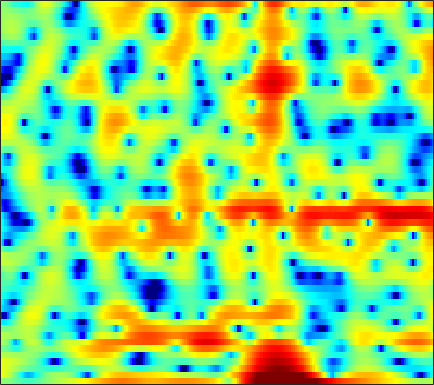

Values plotted in this chart, from the file beside it:
0.67267, 0.58665, 0.41863, 0.16897, -0.057482, -0.40583, -0.78315, -1.0788, -1.4644, -1.8355, -2.1622, -2.36, -2.4876, -2.488, -2.3997, -2.1735, -1.8524, -1.5564, -1.1393, -0.71968, -0.29784, 0.015143, 0.40102, 0.76012
4.427, 4.023, 3.4, 2.663, 2.03, 1.067, -0.04867, -0.9959, -2.419, -4.009, -5.682, -6.844, -7.865, -7.866, -7.239, -5.99, -4.664, -3.729, -2.631, -1.699, -0.9283, -0.4453, 0.08702, 0.5109
4.136, 3.891, 3.523, 3.113, 2.781, 2.313, 1.819, 1.439, 0.9275, 0.4248, -0.05528, -0.3885, -0.7966, -1.161, -1.407, -1.703, -1.979, -2.18, -2.435, -2.683, -2.932, -3.101, -3.29, -3.399
3.876, 3.749, 3.561, 3.35, 3.18, 2.937, 2.675, 2.464, 2.168, 1.847, 1.503, 1.224, 0.8218, 0.3658, -0.01284, -0.5895, -1.275, -1.878, -2.843, -4.035, -5.545, -6.993, -9.533, -13.31
1.732, 1.728, 1.68, 1.598, 1.522, 1.414, 1.311, 1.248, 1.185, 1.145, 1.108, 1.075, 0.9903, 0.8556, 0.7097, 0.4428, 0.08969, -0.2414, -0.7697, -1.385, -2.075, -2.61, -3.303, -3.872
-0.607, -0.539, -0.806, -1.413, -2.036, -2.958, -3.672, -3.81, -3.363, -2.4, -1.325, -0.5996, 0.1756, 0.7266, 0.9937, 1.165, 1.159, 1.049, 0.8144, 0.5275, 0.2458, 0.07219, -0.07369, -0.09263
1.651, 1.445, 0.7458, -0.4822, -1.836, -4.341, -7.304, -8.359, -6.229, -3.177, -0.8347, 0.4483, 1.627, 2.3, 2.527, 2.488, 2.098, 1.571, 0.5531, -0.7837, -2.312, -3.394, -4.164, -3.744
1.932, 1.831, 1.64, 1.407, 1.217, 1.007, 0.8973, 0.9097, 1.103, 1.43, 1.787, 2.016, 2.224, 2.251, 2.114, 1.669, 0.9066, 0.1, -1.349, -3.301, -5.804, -7.826, -9.524, -8.573
-0.4682, -0.4443, -0.338, -0.1415, 0.06352, 0.3955, 0.7747, 1.064, 1.443, 1.799, 2.083, 2.235, 2.332, 2.288, 2.15, 1.818, 1.321, 0.8558, 0.1273, -0.6791, -1.485, -2.039, -2.624, -3.012
-5.465, -5.742, -5.472, -4.525, -3.581, -2.221, -0.9442, -0.07585, 0.9476, 1.777, 2.451, 2.835, 3.19, 3.353, 3.353, 3.194, 2.839, 2.443, 1.77, 0.9446, -0.02278, -0.8191, -1.883, -2.861
-12.98, -18.18, -16.93, -10.83, -7.903, -5.075, -2.953, -1.631, -0.087, 1.205, 2.3, 2.989, 3.71, 4.192, 4.397, 4.458, 4.234, 3.875, 3.114, 1.997, 0.435, -1.131, -3.946, -8.2
-5.573, -6.46, -7.431, -8.123, -8.416, -8.327, -7.475, -6.279, -4.329, -2.322, -0.5316, 0.6166, 1.873, 2.833, 3.35, 3.788, 3.946, 3.88, 3.538, 2.905, 2.009, 1.161, -0.1232, -1.405
-4.297, -5.464, -7.335, -9.845, -12.48, -17.84, -19.81, -14.7, -9.576, -6.157, -3.627, -2.146, -0.5662, 0.6538, 1.372, 2.083, 2.565, 2.794, 2.934, 2.904, 2.736, 2.545, 2.229, 1.899
-2.938, -3.624, -4.538, -5.414, -5.98, -6.456, -6.457, -6.149, -5.382, -4.378, -3.306, -2.513, -1.511, -0.6094, -0.000278, 0.7055, 1.296, 1.655, 2.033, 2.294, 2.442, 2.488, 2.473, 2.38
-1.928, -2.247, -2.657, -3.029, -3.279, -3.558, -3.756, -3.83, -3.818, -3.643, -3.319, -2.979, -2.389, -1.697, -1.134, -0.3627, 0.3708, 0.8634, 1.432, 1.894, 2.229, 2.406, 2.534, 2.538
-1.892, -1.783, -1.738, -1.836, -2.016, -2.435, -3.06, -3.637, -4.546, -5.487, -6.147, -6.192, -5.526, -4.232, -3.125, -1.695, -0.4364, 0.3847, 1.296, 2.004, 2.534, 2.815, 3.041, 3.107
-2.84, -1.762, -0.8835, -0.5483, -0.604, -1.057, -1.984, -3.07, -5.224, -8.701, -15.31, -26.8, -13.66, -7.699, -5.01, -2.529, -0.7958, 0.2009, 1.25, 2.047, 2.651, 2.986, 3.284, 3.41
-0.5017, 0.2173, 0.8618, 1.155, 1.15, 0.8795, 0.3182, -0.2641, -1.204, -2.238, -3.108, -3.435, -3.36, -2.823, -2.321, -1.691, -1.159, -0.8289, -0.4332, 0.006131, 0.5062, 0.923, 1.452, 1.856
2.484, 2.474, 2.44, 2.366, 2.27, 2.069, 1.789, 1.539, 1.169, 0.7645, 0.3402, 0.02529, -0.4163, -0.9341, -1.441, -2.342, -3.555, -4.701, -6.345, -7.126, -6.057, -4.551, -2.554, -0.9916
2.75, 2.369, 1.94, 1.625, 1.482, 1.386, 1.367, 1.358, 1.327, 1.256, 1.107, 0.9026, 0.4886, -0.142, -0.7953, -2.018, -3.828, -5.679, -8.979, -11.59, -9.201, -6.38, -3.469, -1.483
-0.1782, -1.245, -2.437, -3.059, -3.049, -2.538, -1.779, -1.183, -0.4869, 0.05815, 0.445, 0.6159, 0.7106, 0.6346, 0.4883, 0.1746, -0.2475, -0.5499, -0.8466, -0.8839, -0.579, -0.1727, 0.4815, 1.086
-4.794, -7.902, -14.5, -24.24, -15.3, -9.623, -6.493, -4.943, -3.395, -2.262, -1.421, -0.891, -0.2944, 0.1891, 0.4863, 0.8409, 1.173, 1.386, 1.684, 1.983, 2.285, 2.496, 2.732, 2.876
-4.021, -5.64, -7.58, -8.695, -8.771, -8.131, -7.241, -6.598, -5.796, -5.029, -4.297, -3.717, -2.938, -2.068, -1.399, -0.5099, 0.3645, 0.9612, 1.684, 2.311, 2.832, 3.141, 3.429, 3.575
-2.849, -3.997, -5.447, -6.748, -7.606, -8.489, -9.148, -9.358, -9.552, -9.64, -9.457, -9.17, -8.294, -6.85, -5.496, -3.616, -1.933, -0.7883, 0.5001, 1.526, 2.312, 2.775, 3.254, 3.577
-3.222, -4.639, -6.726, -8.95, -10.82, -13.47, -15.53, -16.11, -15.93, -16, -17.53, -20.92, -26.37, -15.93, -11.01, -6.594, -3.606, -1.95, -0.3118, 0.7966, 1.528, 1.908, 2.301, 2.646
-4.3, -5.97, -8.262, -10.75, -12.9, -16.99, -22.76, -21.68, -16.89, -13.74, -12.17, -11.15, -9.552, -7.338, -5.372, -2.938, -0.9922, 0.1199, 1.018, 1.339, 1.068, 0.4856, -0.6667, -1.537
-9.96, -13.29, -15.79, -14.44, -13, -11.54, -10.35, -9.437, -7.976, -6.463, -4.93, -3.834, -2.474, -1.125, -0.1943, 0.9108, 1.754, 2.154, 2.319, 1.96, 0.9207, -0.455, -3.448, -7.744
-11.82, -13.95, -15.12, -13.55, -11.86, -9.736, -7.892, -6.739, -5.292, -3.971, -2.73, -1.885, -0.8446, 0.05709, 0.6454, 1.265, 1.716, 1.892, 1.957, 1.785, 1.407, 1.06, 0.5951, 0.3796
-9.273, -9.496, -9.395, -8.781, -8.059, -6.907, -5.652, -4.697, -3.503, -2.384, -1.381, -0.7154, 0.08718, 0.7331, 1.13, 1.521, 1.77, 1.863, 1.885, 1.803, 1.66, 1.539, 1.411, 1.338
-10.92, -10.41, -9.221, -7.789, -6.657, -5.177, -3.815, -2.85, -1.67, -0.6272, 0.2567, 0.8175, 1.419, 1.863, 2.084, 2.252, 2.253, 2.18, 1.963, 1.673, 1.356, 1.114, 0.8505, 0.6575
-22.91, -16.25, -11.09, -7.732, -5.831, -3.772, -2.065, -0.9808, 0.2613, 1.281, 2.101, 2.587, 3.041, 3.288, 3.329, 3.19, 2.835, 2.42, 1.699, 0.8159, -0.1439, -0.8154, -1.527, -1.86
-9.484, -8.626, -6.843, -4.973, -3.627, -1.979, -0.5006, 0.5014, 1.663, 2.632, 3.388, 3.809, 4.167, 4.265, 4.163, 3.759, 3.034, 2.236, 0.8011, -1.184, -3.892, -6.467, -10.09, -10.41
-4.433, -4.554, -4.382, -3.822, -3.14, -1.983, -0.6893, 0.2946, 1.511, 2.557, 3.373, 3.814, 4.18, 4.269, 4.15, 3.719, 2.959, 2.149, 0.6883, -1.255, -3.803, -6.073, -8.942, -9.396
-4.504, -5.857, -7.751, -8.701, -7.963, -5.605, -3.051, -1.415, 0.3956, 1.776, 2.798, 3.338, 3.787, 3.949, 3.891, 3.601, 3.068, 2.532, 1.646, 0.6247, -0.4504, -1.211, -2.046, -2.584
-3.924, -5.947, -9.716, -13.44, -11.65, -6.984, -3.56, -1.668, 0.2172, 1.563, 2.486, 2.958, 3.324, 3.427, 3.351, 3.078, 2.642, 2.233, 1.633, 0.9936, 0.3928, -0.02469, -0.4905, -0.8772
-0.277, -0.7956, -1.387, -1.617, -1.458, -0.8505, -0.001946, 0.6463, 1.415, 2.008, 2.386, 2.532, 2.544, 2.356, 2.092, 1.579, 0.9243, 0.3664, -0.4042, -1.103, -1.629, -1.863, -1.974, -1.919
2.285, 2.274, 2.229, 2.186, 2.175, 2.187, 2.221, 2.237, 2.214, 2.121, 1.953, 1.751, 1.372, 0.8329, 0.2998, -0.6242, -1.837, -2.963, -4.732, -6.568, -7.813, -7.798, -6.714, -5.226
3.725, 3.864, 3.915, 3.813, 3.645, 3.303, 2.827, 2.403, 1.77, 1.109, 0.4864, 0.06744, -0.4505, -0.9944, -1.504, -2.42, -3.784, -5.238, -8.05, -12.68, -21.08, -18.59, -11.46, -7.622
4.597, 4.793, 4.828, 4.606, 4.255, 3.523, 2.458, 1.435, -0.219, -2.061, -3.679, -4.301, -4.203, -3.608, -3.227, -3.042, -3.306, -3.749, -4.638, -5.579, -6.199, -6.223, -5.726, -4.846
4.801, 5.104, 5.223, 5.01, 4.607, 3.714, 2.326, 0.875, -1.885, -6.216, -14.9, -22.42, -10.07, -5.676, -3.887, -2.557, -1.977, -1.865, -2.027, -2.418, -2.896, -3.253, -3.714, -4.039
3.767, 4.202, 4.51, 4.506, 4.3, 3.753, 2.902, 2.043, 0.6862, -0.7703, -1.982, -2.418, -2.314, -1.757, -1.33, -0.9332, -0.8214, -0.9579, -1.375, -2.106, -3.132, -4.133, -5.798, -7.945
2.202, 2.621, 3.005, 3.207, 3.251, 3.161, 2.921, 2.659, 2.246, 1.799, 1.394, 1.128, 0.8727, 0.652, 0.4663, 0.1489, -0.3121, -0.7775, -1.59, -2.624, -3.952, -5.2, -7.265, -10.09
0.6048, 0.8811, 1.237, 1.583, 1.822, 2.1, 2.305, 2.427, 2.499, 2.491, 2.416, 2.299, 2.061, 1.712, 1.371, 0.7771, 0.007738, -0.6664, -1.721, -2.875, -4.065, -4.917, -5.929, -6.675
-2.091, -1.932, -1.46, -0.7962, -0.2377, 0.5277, 1.26, 1.75, 2.302, 2.727, 2.983, 3.076, 3.003, 2.723, 2.358, 1.633, 0.6152, -0.3647, -1.94, -3.814, -5.728, -6.822, -7.322, -6.656
-9.355, -8.912, -7.313, -5.434, -4.071, -2.391, -0.8685, 0.131, 1.324, 2.292, 3.014, 3.39, 3.666, 3.646, 3.412, 2.789, 1.759, 0.6425, -1.422, -4.486, -9.492, -16.87, -18.61, -9.231
-25.17, -20.12, -15.46, -12.35, -10.33, -7.654, -5.161, -3.467, -1.503, 0.1106, 1.413, 2.165, 2.919, 3.352, 3.462, 3.321, 2.823, 2.221, 1.112, -0.2738, -1.696, -2.501, -2.847, -2.332
-15.65, -17.99, -22.01, -25.05, -20, -14.02, -9.842, -7.445, -4.848, -2.703, -0.9253, 0.2223, 1.464, 2.417, 2.947, 3.393, 3.55, 3.503, 3.249, 2.84, 2.346, 1.962, 1.493, 1.052
-12.2, -13.71, -15.58, -16.24, -15.49, -13.38, -11.24, -9.645, -7.653, -5.585, -3.464, -1.964, -0.1544, 1.364, 2.286, 3.238, 3.9, 4.209, 4.401, 4.363, 4.11, 3.782, 3.163, 2.295
-9.053, -9.405, -9.964, -10.55, -11, -11.9, -13.3, -14.52, -14.77, -11.53, -7.49, -4.932, -2.169, -0.01734, 1.244, 2.567, 3.538, 4.052, 4.491, 4.664, 4.57, 4.33, 3.772, 2.903
-7.145, -6.967, -7.078, -7.538, -8.131, -9.475, -11.5, -13.45, -14.6, -11.52, -7.634, -5.207, -2.684, -0.7322, 0.4514, 1.726, 2.712, 3.285, 3.836, 4.164, 4.26, 4.181, 3.844, 3.251
-4.92, -4.509, -4.203, -4.167, -4.296, -4.563, -4.867, -4.99, -4.883, -4.352, -3.513, -2.814, -1.846, -0.939, -0.295, 0.5208, 1.3, 1.858, 2.521, 3.045, 3.398, 3.518, 3.479, 3.205
-2.466, -1.947, -1.433, -1.121, -1.005, -0.9518, -1.004, -1.089, -1.223, -1.392, -1.632, -1.859, -2.216, -2.551, -2.683, -2.478, -1.752, -0.9578, 0.2198, 1.285, 2.115, 2.549, 2.884, 2.932
-0.443, 0.1406, 0.715, 1.098, 1.272, 1.329, 1.222, 1.025, 0.5952, -0.07841, -1.063, -2.071, -4, -6.904, -10.04, -13.42, -9.443, -6.041, -2.797, -0.5953, 0.8832, 1.644, 2.261, 2.501
0.5986, 1.125, 1.656, 1.998, 2.139, 2.173, 2.034, 1.814, 1.333, 0.6218, -0.3655, -1.33, -2.983, -5.069, -6.682, -7.744, -6.419, -4.651, -2.442, -0.7388, 0.4517, 1.049, 1.492, 1.581
0.7916, 1.182, 1.581, 1.829, 1.912, 1.926, 1.804, 1.63, 1.298, 0.8609, 0.3262, -0.1316, -0.7273, -1.254, -1.511, -1.589, -1.317, -0.9371, -0.3216, 0.2655, 0.6895, 0.8441, 0.8223, 0.506
0.6934, 0.9549, 1.18, 1.288, 1.3, 1.226, 1.079, 0.9257, 0.7018, 0.4592, 0.2288, 0.08323, -0.04812, -0.07267, -0.0215, 0.1539, 0.4317, 0.6736, 0.9763, 1.196, 1.272, 1.196, 0.8713, 0.247
0.5696, 0.6905, 0.6891, 0.5399, 0.3707, 0.06638, -0.2419, -0.4503, -0.7092, -0.9253, -1.073, -1.096, -1.02, -0.7283, -0.3797, 0.226, 0.8853, 1.356, 1.883, 2.222, 2.336, 2.264, 1.91, 1.248
0.3602, 0.2612, -0.1442, -0.863, -1.55, -2.467, -3.203, -3.517, -3.734, -3.925, -4.298, -4.686, -4.973, -4.43, -3.316, -1.427, 0.3745, 1.503, 2.667, 3.427, 3.784, 3.799, 3.518, 2.918
